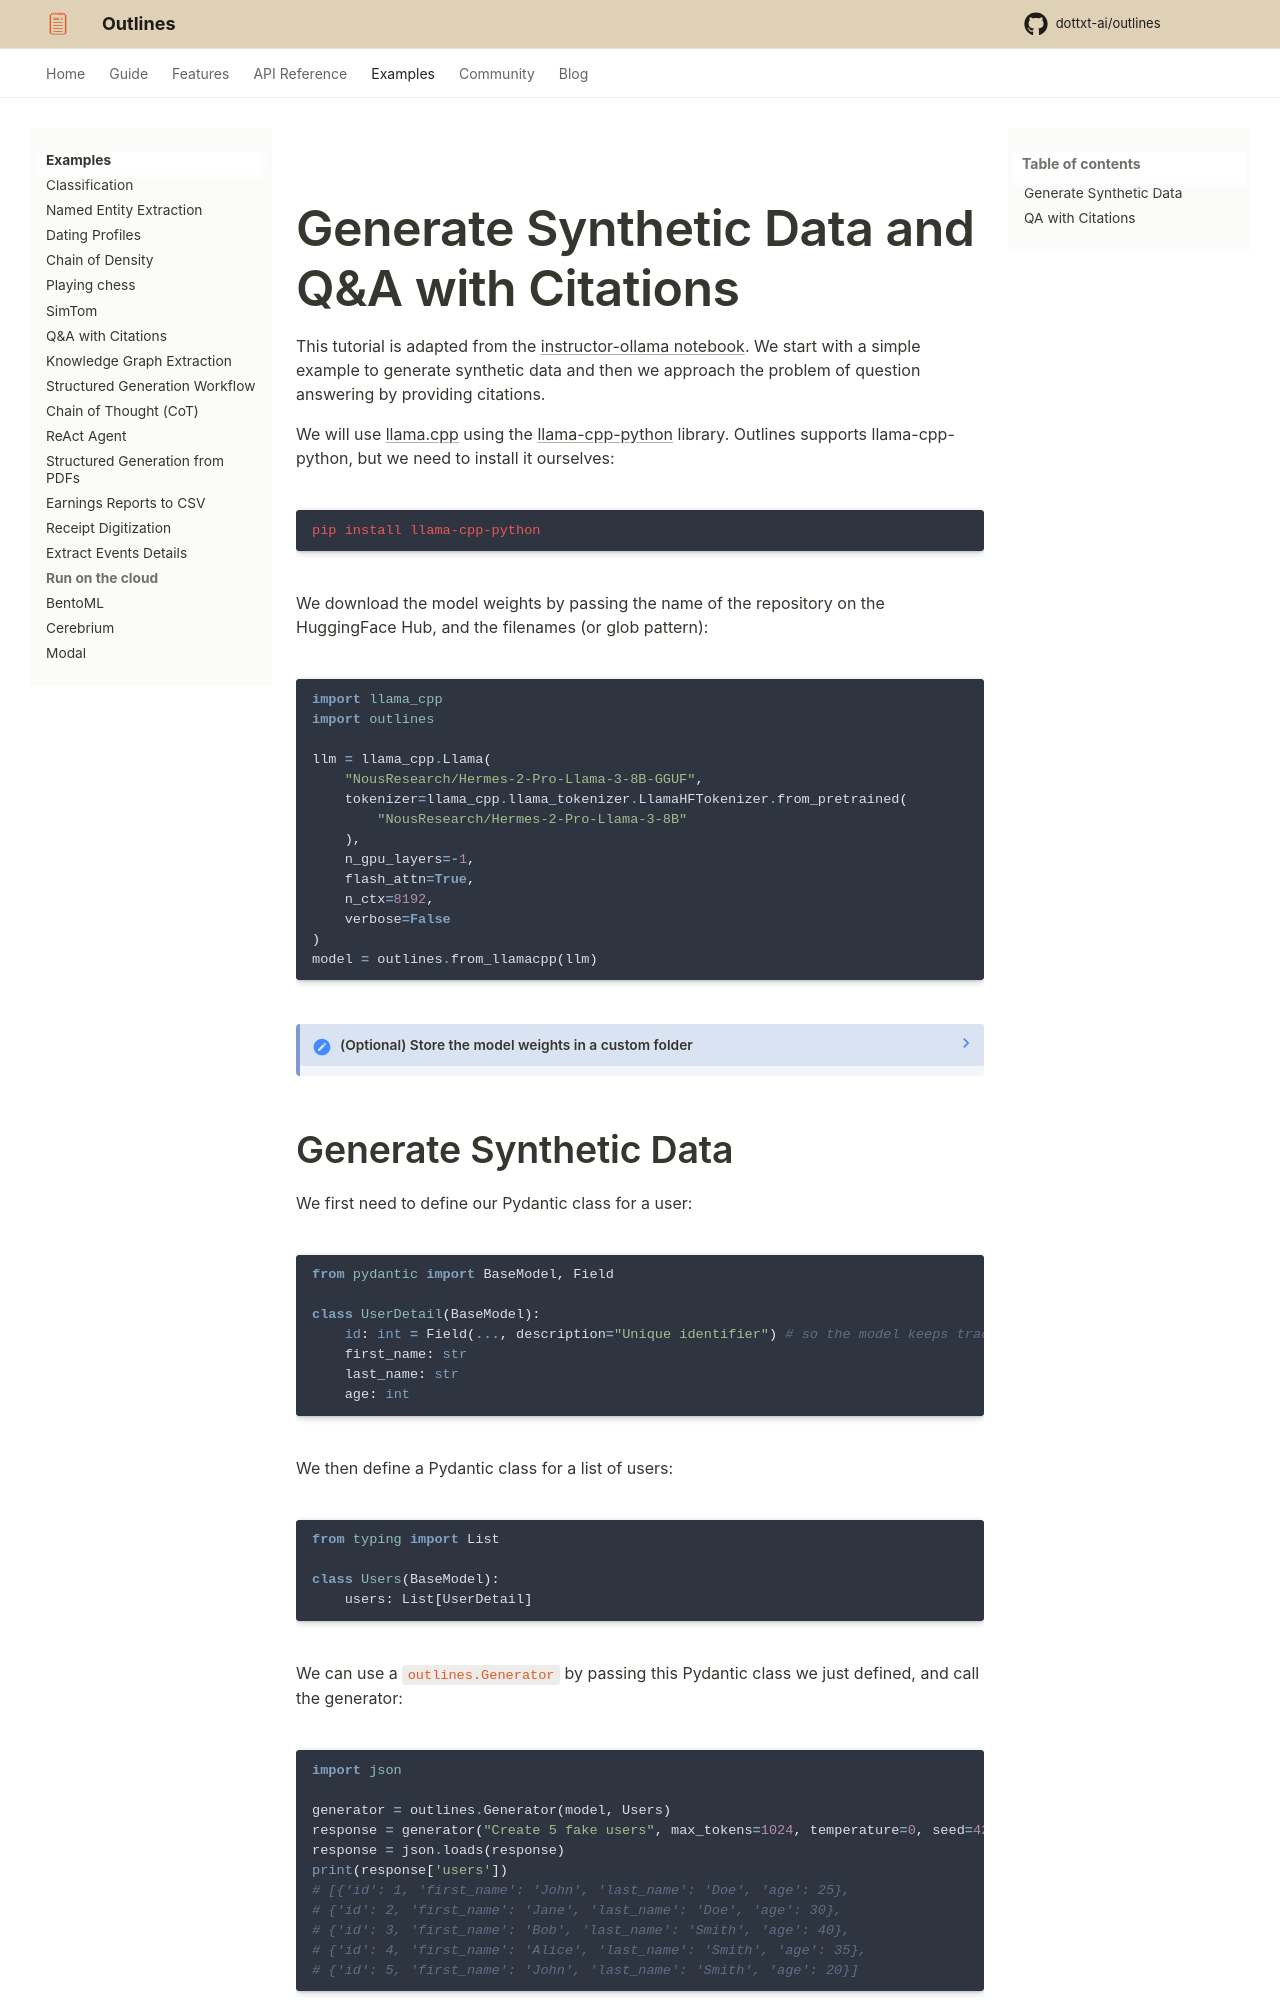

repository: CooperBench-Human-Pilot/dottxt_ai_outlines_task-task1655-f7-f10 · page: main/examples/qa-with-citations/index.html · generator: mkdocs

# Generate Synthetic Data and Q&A with Citations

This tutorial is adapted from the [instructor-ollama notebook](https://github.com/alonsosilvaallende/Hermes-Function-Calling/blob/main/examples/instructor_ollama.ipynb). We start with a simple example to generate synthetic data and then we approach the problem of question answering by providing citations.

We will use [llama.cpp](https://github.com/ggerganov/llama.cpp) using the [llama-cpp-python](https://github.com/abetlen/llama-cpp-python) library. Outlines supports llama-cpp-python, but we need to install it ourselves:

```shell
pip install llama-cpp-python
```

We download the model weights by passing the name of the repository on the HuggingFace Hub, and the filenames (or glob pattern):
```python
import llama_cpp
import outlines

llm = llama_cpp.Llama(
    "NousResearch/Hermes-2-Pro-Llama-3-8B-GGUF",
    tokenizer=llama_cpp.llama_tokenizer.LlamaHFTokenizer.from_pretrained(
        "NousResearch/Hermes-2-Pro-Llama-3-8B"
    ),
    n_gpu_layers=-1,
    flash_attn=True,
    n_ctx=8192,
    verbose=False
)
model = outlines.from_llamacpp(llm)
```

??? note "(Optional) Store the model weights in a custom folder"

    By default the model weights are downloaded to the hub cache but if we want so store the weights in a custom folder, we pull a quantized GGUF model [Hermes-2-Pro-Llama-3-8B](https://huggingface.co/NousResearch/Hermes-2-Theta-Llama-3-8B-GGUF) by [NousResearch](https://nousresearch.com/) from [HuggingFace](https://huggingface.co/):

    ```shell
    wget https://hf.co/NousResearch/Hermes-2-Pro-Llama-3-8B-GGUF/resolve/main/Hermes-2-Pro-Llama-3-8B-Q4_K_M.gguf
    ```

    We initialize the model:

    ```python
    from llama_cpp import Llama

    llm = Llama("/path/to/model/Hermes-2-Pro-Llama-3-8B-Q4_K_M.gguf", ...)
    ```
